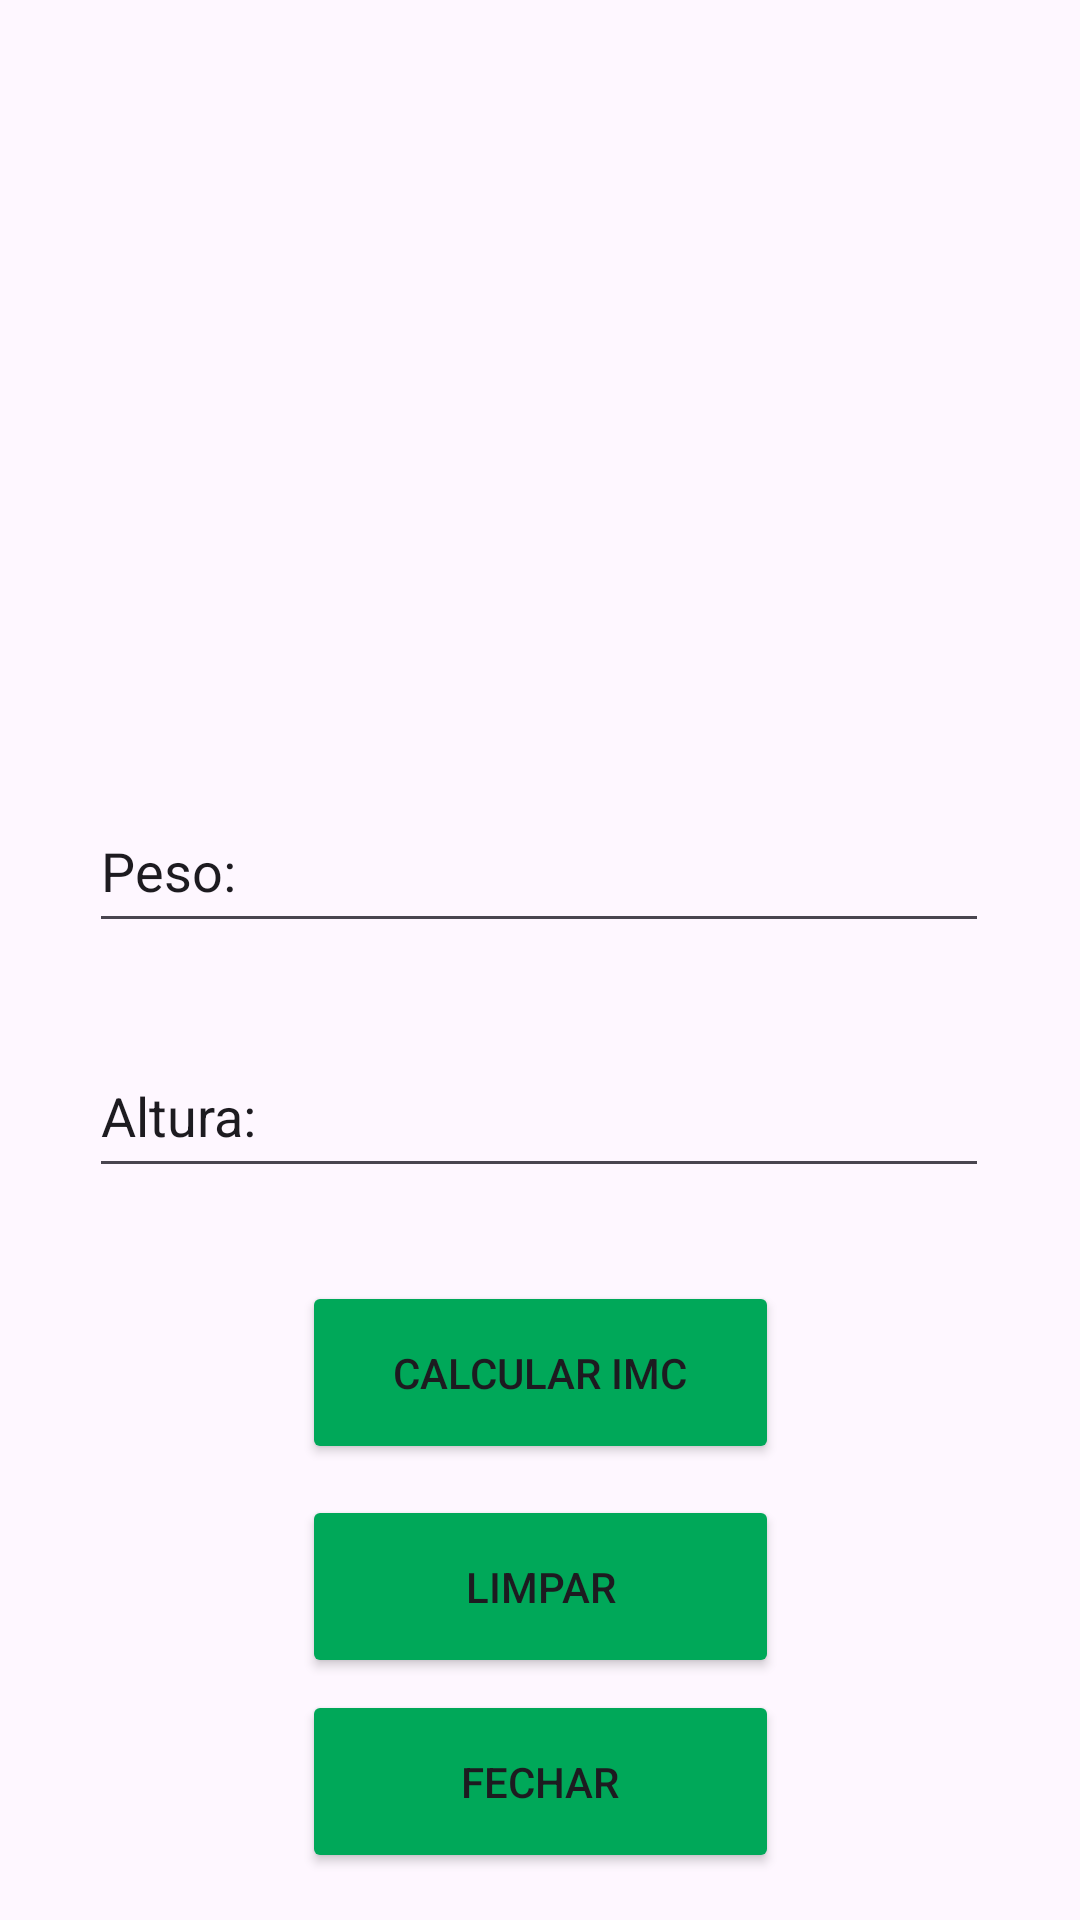

Produce the Android XML layout that renders to this screen, including the resource entries it uses.
<!-- AndroidManifest.xml: application theme Theme.ProjetoCaculadoraImcTelas -->
<!-- res/layout/activity_calculadora_imc.xml -->
<?xml version="1.0" encoding="utf-8"?>
<androidx.constraintlayout.widget.ConstraintLayout xmlns:android="http://schemas.android.com/apk/res/android"
    xmlns:app="http://schemas.android.com/apk/res-auto"
    xmlns:tools="http://schemas.android.com/tools"
    android:id="@+id/main"
    android:layout_width="match_parent"
    android:layout_height="match_parent"
    tools:context=".CalculadorIMCActivity">

    <ImageView
        android:id="@+id/imgIMC"
        android:layout_width="170dp"
        android:layout_height="154dp"
        app:layout_constraintBottom_toBottomOf="parent"
        app:layout_constraintEnd_toEndOf="parent"
        app:layout_constraintHorizontal_bias="0.497"
        app:layout_constraintStart_toStartOf="parent"
        app:layout_constraintTop_toTopOf="parent"
        app:layout_constraintVertical_bias="0.068"
        app:srcCompat="@drawable/img_imc" />

    <EditText
        android:id="@+id/editTextPeso"
        android:layout_width="300dp"
        android:layout_height="51dp"
        android:ems="10"
        android:inputType="text"
        android:text="@string/appT1Peso"
        app:layout_constraintBottom_toBottomOf="parent"
        app:layout_constraintEnd_toEndOf="parent"
        app:layout_constraintHorizontal_bias="0.497"
        app:layout_constraintStart_toStartOf="parent"
        app:layout_constraintTop_toBottomOf="@+id/imgIMC"
        app:layout_constraintVertical_bias="0.19" />

    <EditText
        android:id="@+id/editTextAltura"
        android:layout_width="300dp"
        android:layout_height="51dp"
        android:ems="10"
        android:inputType="text"
        android:text="@string/appT1Altura"
        app:layout_constraintBottom_toBottomOf="parent"
        app:layout_constraintEnd_toEndOf="parent"
        app:layout_constraintHorizontal_bias="0.497"
        app:layout_constraintStart_toStartOf="parent"
        app:layout_constraintTop_toBottomOf="@+id/editTextPeso"
        app:layout_constraintVertical_bias="0.112" />

    <Button
        android:id="@+id/btnFechar"
        android:layout_width="159dp"
        android:layout_height="61dp"
        android:text="@string/appT2BtnFechar"
        android:backgroundTint="@color/appColorBotao"
        app:layout_constraintBottom_toBottomOf="parent"
        app:layout_constraintEnd_toEndOf="parent"
        app:layout_constraintStart_toStartOf="parent"
        app:layout_constraintTop_toBottomOf="@+id/btnLimpar"
        app:layout_constraintVertical_bias="0.207" />

    <Button
        android:id="@+id/btnSet"
        android:layout_width="159dp"
        android:layout_height="61dp"
        android:text="@string/appT2BtnCalcular"
        android:backgroundTint="@color/appColorBotao"
        app:layout_constraintBottom_toBottomOf="parent"
        app:layout_constraintEnd_toEndOf="parent"
        app:layout_constraintStart_toStartOf="parent"
        app:layout_constraintTop_toBottomOf="@+id/editTextAltura"
        app:layout_constraintVertical_bias="0.169" />

    <Button
        android:id="@+id/btnLimpar"
        android:layout_width="159dp"
        android:layout_height="61dp"
        android:layout_marginTop="8dp"
        android:text="@string/appT2BtnLimpar"
        android:onClick="Limpar"
        android:backgroundTint="@color/appColorBotao"
        app:layout_constraintBottom_toBottomOf="parent"
        app:layout_constraintEnd_toEndOf="parent"
        app:layout_constraintStart_toStartOf="parent"
        app:layout_constraintTop_toBottomOf="@+id/btnSet"
        app:layout_constraintVertical_bias="0.028" />
</androidx.constraintlayout.widget.ConstraintLayout>
<!-- resources referenced by this layout -->
<resources>
  <color name="appColorBotao">#00A859</color>
  <string name="appT1Altura">Altura:</string>
  <string name="appT1Peso">Peso:</string>
  <string name="appT2BtnCalcular">Calcular IMC</string>
  <string name="appT2BtnFechar">Fechar</string>
  <string name="appT2BtnLimpar">Limpar</string>
  <style name="Theme.ProjetoCaculadoraImcTelas" parent="Base.Theme.ProjetoCaculadoraImcTelas" />
  <style name="Base.Theme.ProjetoCaculadoraImcTelas" parent="Theme.Material3.DayNight.NoActionBar">
          
          
      </style>
</resources>
